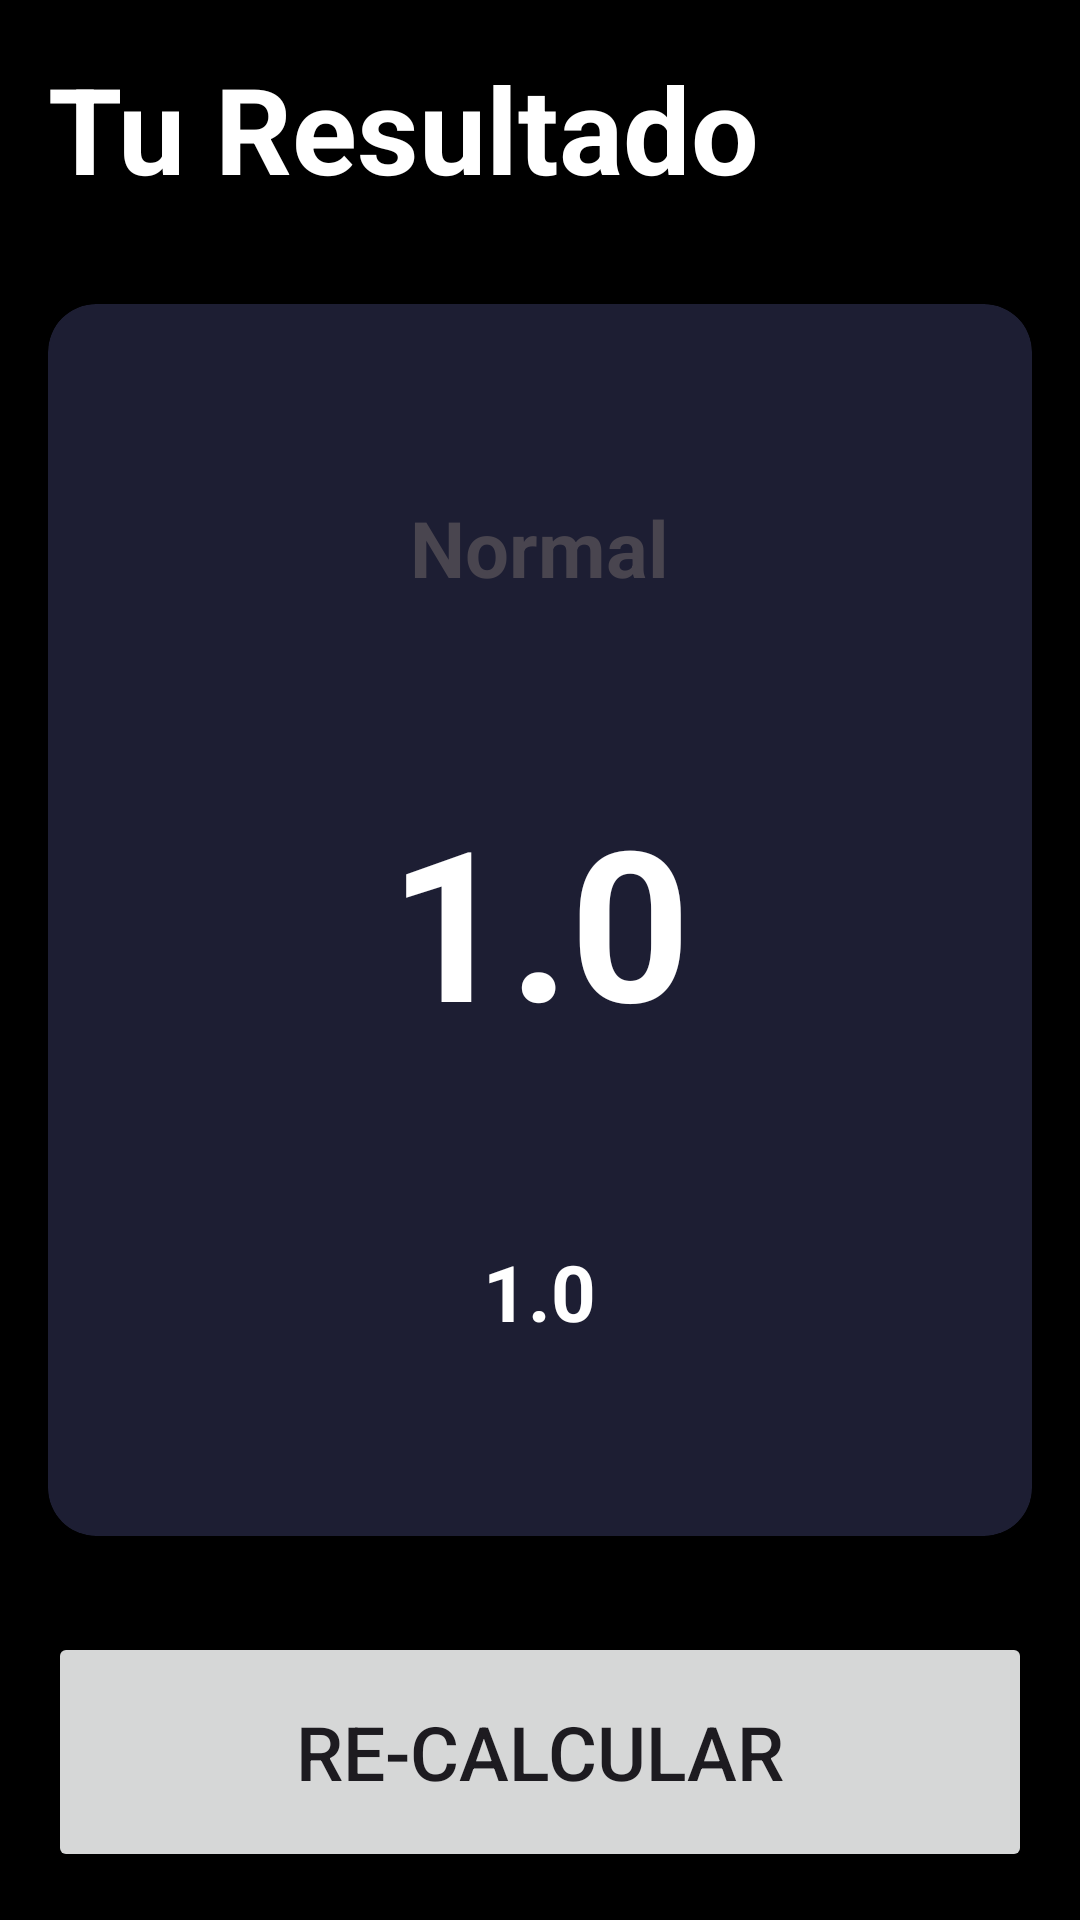

Reconstruct the res/layout file that produces this screen, plus the resources it refers to.
<!-- AndroidManifest.xml: application theme Theme.MenuConDiferentesFunciones -->
<!-- res/layout/activity_result_imcactivity.xml -->
<?xml version="1.0" encoding="utf-8"?>
<androidx.constraintlayout.widget.ConstraintLayout xmlns:android="http://schemas.android.com/apk/res/android"
    xmlns:app="http://schemas.android.com/apk/res-auto"
    xmlns:tools="http://schemas.android.com/tools"
    android:id="@+id/main"
    android:layout_width="match_parent"
    android:layout_height="match_parent"
    android:padding="16dp"
    tools:context=".IMCApp.ResultIMCActivity"
    android:background="@color/background">

    <TextView
        android:id="@+id/tvTitle"
        android:layout_width="wrap_content"
        android:layout_height="wrap_content"
        app:layout_constraintTop_toTopOf="parent"
        app:layout_constraintStart_toStartOf="parent"
        android:text="@string/result"
        android:textSize="40sp"
        android:textStyle="bold"
        android:textColor="@color/white"/>

    <androidx.cardview.widget.CardView
        android:layout_width="0dp"
        android:layout_height="0dp"
        app:cardBackgroundColor="@color/card"
        android:layout_marginVertical="32dp"
        app:cardCornerRadius="16dp"
        app:layout_constraintTop_toBottomOf="@+id/tvTitle"
        app:layout_constraintStart_toStartOf="parent"
        app:layout_constraintEnd_toEndOf="parent"
        app:layout_constraintBottom_toTopOf="@+id/btnReCalculate">

        <androidx.appcompat.widget.LinearLayoutCompat
            android:layout_margin="16dp"
            android:layout_width="match_parent"
            android:layout_height="match_parent"
            android:orientation="vertical"
            android:gravity="center">

            <TextView
                android:id="@+id/tvResult"
                android:layout_width="wrap_content"
                android:layout_height="wrap_content"
                android:text="Normal"
                android:textSize="26sp"
                android:textStyle="bold" />
            
            <TextView
                android:id="@+id/tvIMC"
                android:layout_width="wrap_content"
                android:layout_height="wrap_content"
                android:text="1.0"
                android:textSize="70sp"
                android:textStyle="bold"
                android:textColor="@color/white"
                android:layout_marginVertical="60dp"/>
            <TextView
                android:id="@+id/tvDescription"
                android:layout_width="wrap_content"
                android:layout_height="wrap_content"
                android:text="1.0"
                android:textSize="26sp"
                android:textStyle="bold"
                android:textColor="@color/white"/>

        </androidx.appcompat.widget.LinearLayoutCompat>
    </androidx.cardview.widget.CardView>

    <Button
        android:id="@+id/btnReCalculate"
        android:layout_width="0dp"
        app:layout_constraintStart_toStartOf="parent"
        app:layout_constraintEnd_toEndOf="parent"
        app:layout_constraintBottom_toBottomOf="parent"
        android:layout_height="80dp"
        android:text="@string/recalculate"
        android:textSize="25sp"
        />
</androidx.constraintlayout.widget.ConstraintLayout>
<!-- resources referenced by this layout -->
<resources>
  <color name="background">#000000</color>
  <color name="card">#1D1E33</color>
  <color name="white">#FFFFFFFF</color>
  <string name="recalculate">Re-calcular</string>
  <string name="result">Tu Resultado</string>
  <style name="Theme.MenuConDiferentesFunciones" parent="Base.Theme.MenuConDiferentesFunciones" />
  <style name="Base.Theme.MenuConDiferentesFunciones" parent="Theme.Material3.DayNight.NoActionBar">
          
          
      </style>
</resources>
